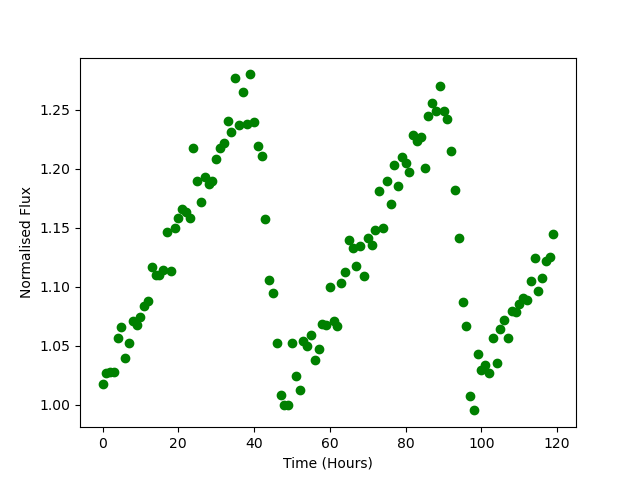

The data file committed next to this chart (first rows):
Time, Flux
0.0, 1.017
1.0, 1.027
2.0, 1.028
3.0, 1.028
4.0, 1.057
5.0, 1.066
6.0, 1.04
7.0, 1.053
8.0, 1.071
9.0, 1.068
10.0, 1.074
11.0, 1.084
12.0, 1.088
13.0, 1.117
14.0, 1.11
15.0, 1.11
16.0, 1.115
17.0, 1.146
18.0, 1.114
19.0, 1.15
20.0, 1.158
21.0, 1.166
22.0, 1.163
23.0, 1.158
24.0, 1.217
25.0, 1.189
26.0, 1.172
27.0, 1.193
28.0, 1.187
29.0, 1.19
30.0, 1.209
31.0, 1.217
32.0, 1.221
33.0, 1.24
34.0, 1.231
35.0, 1.277
36.0, 1.237
37.0, 1.265
38.0, 1.238
39.0, 1.28
40.0, 1.24
41.0, 1.219
42.0, 1.211
43.0, 1.158
44.0, 1.106
45.0, 1.095
46.0, 1.053
47.0, 1.009
48.0, 1
49.0, 0.9998
50.0, 1.053
51.0, 1.024
52.0, 1.013
53.0, 1.054
54.0, 1.05
55.0, 1.059
56.0, 1.038
57.0, 1.047
58.0, 1.069
59.0, 1.068
... 60 more rows
